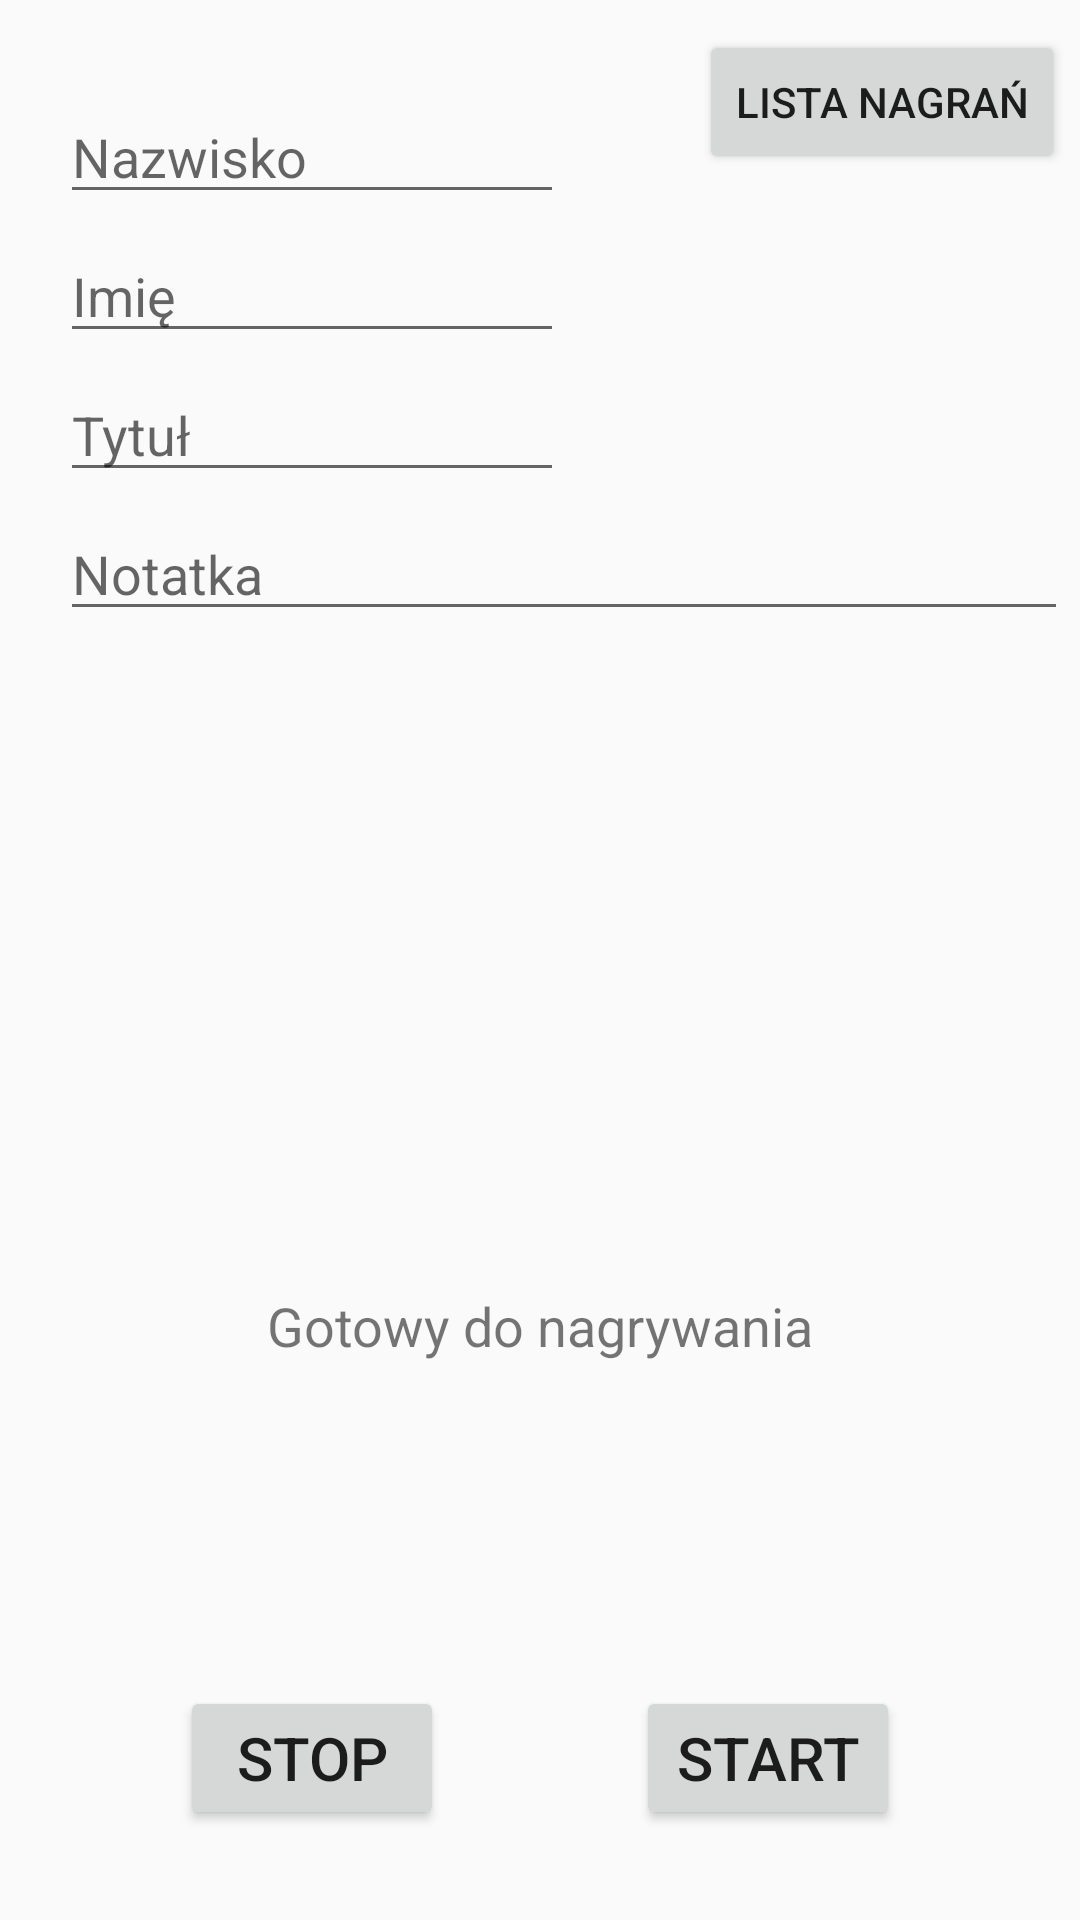

Write the Android layout XML for this screen, with the resource values it uses.
<!-- AndroidManifest.xml: application theme AppTheme -->
<!-- res/layout/activity_main.xml -->
<?xml version="1.0" encoding="utf-8"?>
<RelativeLayout xmlns:android="http://schemas.android.com/apk/res/android"
    xmlns:tools="http://schemas.android.com/tools"
    android:layout_width="match_parent"
    android:layout_height="match_parent"
    tools:context=".MainActivity">

    <EditText
        android:id="@+id/editSurname"
        android:layout_width="wrap_content"
        android:layout_height="wrap_content"
        android:layout_alignParentLeft="true"
        android:layout_alignParentStart="true"
        android:layout_alignParentTop="true"
        android:layout_marginLeft="20dp"
        android:layout_marginStart="20dp"
        android:layout_marginTop="30dp"
        android:ems="8"
        android:hint="Nazwisko"
        android:inputType="textPersonName" />

    <EditText
        android:id="@+id/editName"
        android:layout_width="wrap_content"
        android:layout_height="wrap_content"
        android:layout_alignLeft="@id/editSurname"
        android:layout_alignStart="@id/editSurname"
        android:layout_below="@id/editSurname"
        android:layout_marginTop="5dp"
        android:ems="8"
        android:hint="Imię"
        android:inputType="textPersonName" />

    <EditText
        android:id="@+id/editTitle"
        android:layout_width="wrap_content"
        android:layout_height="wrap_content"
        android:layout_alignLeft="@id/editName"
        android:layout_alignStart="@id/editName"
        android:layout_below="@id/editName"
        android:layout_marginTop="5dp"
        android:ems="8"
        android:hint="Tytuł"
        android:inputType="text" />

    <EditText
        android:id="@+id/editNotes"
        android:layout_width="wrap_content"
        android:layout_height="wrap_content"
        android:layout_alignLeft="@id/editTitle"
        android:layout_alignStart="@id/editTitle"
        android:layout_below="@id/editTitle"
        android:layout_marginTop="5dp"
        android:ems="16"
        android:hint="Notatka"
        android:inputType="text" />

    <Button
        android:id="@+id/startButton"
        android:layout_width="wrap_content"
        android:layout_height="wrap_content"
        android:layout_alignParentBottom="true"
        android:layout_alignParentEnd="true"
        android:layout_alignParentRight="true"
        android:layout_marginBottom="30dp"
        android:layout_marginEnd="60dp"
        android:layout_marginRight="60dp"
        android:text="Start"
        android:textSize="20sp" />

    <Button
        android:id="@+id/stopButton"
        android:layout_width="wrap_content"
        android:layout_height="wrap_content"
        android:layout_alignParentBottom="true"
        android:layout_alignParentLeft="true"
        android:layout_alignParentStart="true"
        android:layout_marginBottom="30dp"
        android:layout_marginLeft="60dp"
        android:layout_marginStart="60dp"
        android:text="Stop"
        android:textSize="20sp" />

    <Button
        android:id="@+id/eraseButton"
        android:layout_width="wrap_content"
        android:layout_height="wrap_content"
        android:layout_above="@id/startButton"
        android:layout_alignParentLeft="true"
        android:layout_alignParentStart="true"
        android:layout_marginBottom="30dp"
        android:layout_marginLeft="60dp"
        android:layout_marginStart="60dp"
        android:text="Skasuj"
        android:textSize="20sp"
        android:visibility="invisible" />

    <Button
        android:id="@+id/saveButton"
        android:layout_width="wrap_content"
        android:layout_height="wrap_content"
        android:layout_above="@id/startButton"
        android:layout_alignParentEnd="true"
        android:layout_alignParentRight="true"
        android:layout_marginBottom="30dp"
        android:layout_marginEnd="60dp"
        android:layout_marginRight="60dp"
        android:text="Zapisz"
        android:textSize="20sp"
        android:visibility="invisible" />

    <TextView
        android:id="@+id/recordStatus"
        android:layout_width="wrap_content"
        android:layout_height="wrap_content"
        android:layout_above="@id/eraseButton"
        android:layout_centerHorizontal="true"
        android:layout_marginBottom="30dp"
        android:text="Gotowy do nagrywania"
        android:textSize="18sp" />

    <Button
        android:id="@+id/listButton"
        android:layout_width="wrap_content"
        android:layout_height="wrap_content"
        android:layout_alignParentEnd="true"
        android:layout_alignParentRight="true"
        android:layout_alignParentTop="true"
        android:layout_marginEnd="5dp"
        android:layout_marginRight="5dp"
        android:layout_marginTop="10dp"
        android:text="Lista nagrań" />

</RelativeLayout>
<!-- resources referenced by this layout -->
<resources>
  <style name="AppTheme" parent="Theme.AppCompat.Light.DarkActionBar">
          
          <item name="colorPrimary">@color/colorPrimary</item>
          <item name="colorPrimaryDark">@color/colorPrimaryDark</item>
          <item name="colorAccent">@color/colorAccent</item>
      </style>
  <!-- not gathered from this repository: default colours our renderer supplied (Android Studio template values) -->
  <color name="colorPrimary">#FF6200EE</color>
  <color name="colorPrimaryDark">#FF3700B3</color>
  <color name="colorAccent">#FF03DAC5</color>
</resources>
